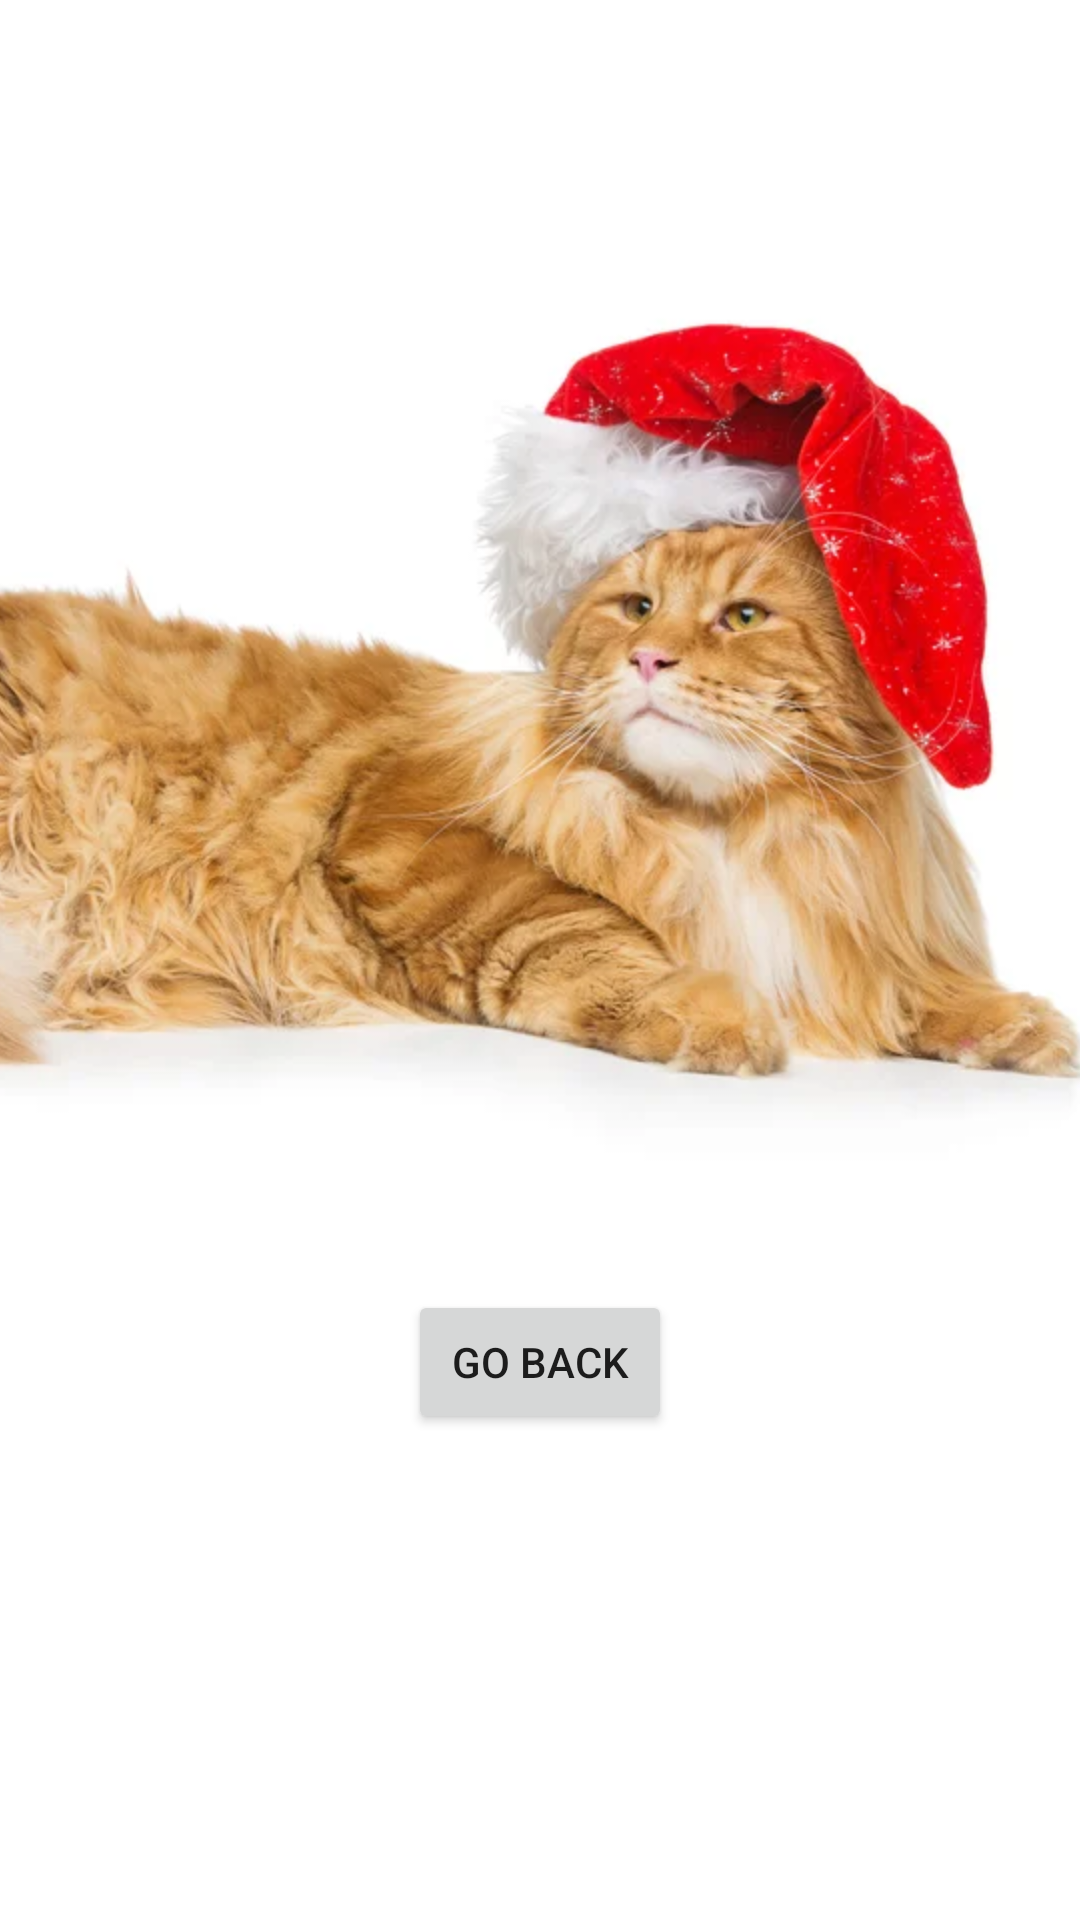

This screen was rendered from an Android layout file. Write that file and the resources it references.
<!-- AndroidManifest.xml: application theme Theme.PhotoAlbum -->
<!-- res/layout/activity_cat3.xml -->
<?xml version="1.0" encoding="utf-8"?>
<androidx.constraintlayout.widget.ConstraintLayout xmlns:android="http://schemas.android.com/apk/res/android"
    xmlns:app="http://schemas.android.com/apk/res-auto"
    xmlns:tools="http://schemas.android.com/tools"
    android:layout_width="match_parent"
    android:layout_height="match_parent"
    tools:context=".cat3">

    <ImageView
        android:id="@+id/cat3_thumbnail"
        android:layout_width="400dp"
        android:layout_height="400dp"
        app:layout_constraintTop_toTopOf="parent"
        app:layout_constraintStart_toStartOf="parent"
        app:layout_constraintEnd_toEndOf="parent"
        android:src="@drawable/cat3">
    </ImageView>

    <Button
        android:id="@+id/main_btn"
        android:layout_width="wrap_content"
        android:layout_height="wrap_content"
        app:layout_constraintTop_toBottomOf="@id/cat3_thumbnail"
        app:layout_constraintStart_toStartOf="parent"
        app:layout_constraintEnd_toEndOf="parent"
        android:layout_marginTop="30dp"
        android:text="@string/go_back3"/>



</androidx.constraintlayout.widget.ConstraintLayout>
<!-- resources referenced by this layout -->
<resources>
  <!-- drawable cat3: jpeg bitmap (drawable, 35756 bytes) -->
  <string name="go_back3">Go back</string>
  <style name="Theme.PhotoAlbum" parent="Theme.MaterialComponents.DayNight.DarkActionBar">
          
          <item name="colorPrimary">@color/purple_500</item>
          <item name="colorPrimaryVariant">@color/purple_700</item>
          <item name="colorOnPrimary">@color/white</item>
          
          <item name="colorSecondary">@color/teal_200</item>
          <item name="colorSecondaryVariant">@color/teal_700</item>
          <item name="colorOnSecondary">@color/black</item>
          
          <item name="android:statusBarColor">?attr/colorPrimaryVariant</item>
          
      </style>
  <!-- not gathered from this repository: default colours our renderer supplied (Android Studio template values) -->
  <color name="purple_500">#FF6200EE</color>
  <color name="purple_700">#FF3700B3</color>
  <color name="teal_200">#FF03DAC5</color>
  <color name="teal_700">#FF018786</color>
  <color name="black">#FF000000</color>
  <color name="white">#FFFFFFFF</color>
</resources>
